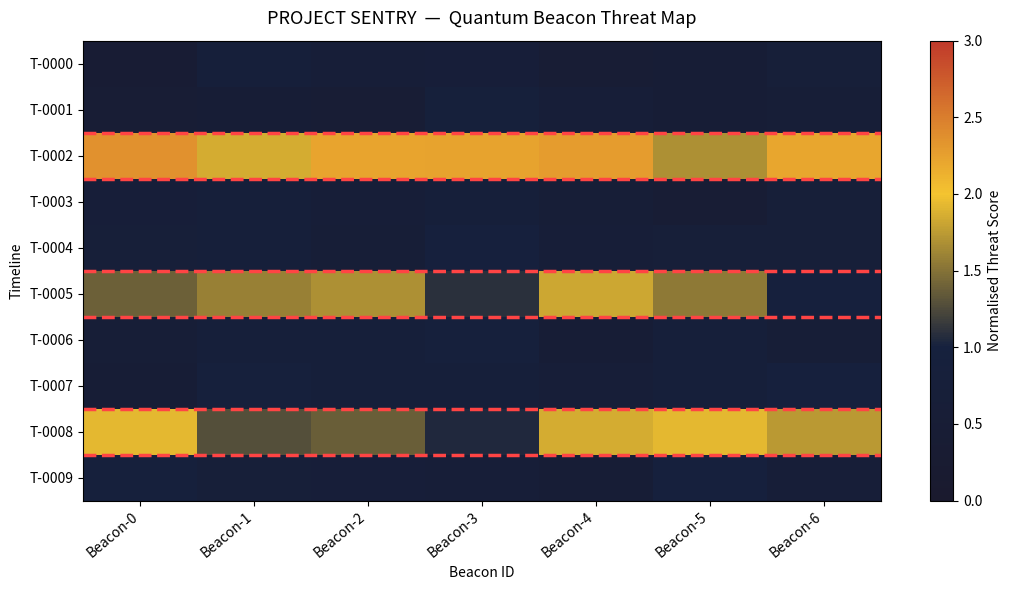

Write the Python code that produced this figure.
"""
CS108 — End Semester Examination
Question 2: Project SENTRY — Quantum Beacon Analysis

*** SOLUTION FILE — NOT FOR DISTRIBUTION ***
"""

import numpy as np
import matplotlib.pyplot as plt
import matplotlib.colors as mcolors


# =============================================================================
# PROVIDED DATA
# =============================================================================

np.random.seed(42)

T = 10
B = 7
C = 12

signals           = np.random.randn(T, B, C) * 15 + 50
safe_signature    = np.random.randn(B, C) * 8 + 50
probe_sensitivity = np.random.uniform(0.8, 1.4, size=T)

for t in [2, 5, 8]:
    signals[t] += np.random.randn(B, C) * 50

TAU = 1.6


# =============================================================================
# PROVIDED MATPLOTLIB FUNCTION
# =============================================================================

def plot_threat_map(norm_threat, compromised, beacon_names, timeline_labels):
    fig, ax = plt.subplots(figsize=(11, 6))
    cmap  = mcolors.LinearSegmentedColormap.from_list(
        "sentry", ["#1a1a2e", "#16213e", "#f4c430", "#c0392b"])
    im    = ax.imshow(norm_threat, aspect="auto", cmap=cmap, vmin=0, vmax=3)
    ax.set_xticks(range(B));  ax.set_xticklabels(beacon_names, rotation=40, ha="right")
    ax.set_yticks(range(T));  ax.set_yticklabels(timeline_labels)
    for t in compromised:
        for offset in (-0.5, 0.5):
            ax.axhline(t + offset, color="#ff4444", linewidth=2.5, linestyle="--")
    plt.colorbar(im, ax=ax, label="Normalised Threat Score")
    ax.set_title("PROJECT SENTRY  —  Quantum Beacon Threat Map", fontsize=13, pad=12)
    ax.set_xlabel("Beacon ID");  ax.set_ylabel("Timeline")
    plt.tight_layout()
    plt.savefig("threat_map.png", dpi=150)
    plt.show()
    print("Saved: threat_map.png")


# =============================================================================
# TASK 1 — Signal Calibration
# =============================================================================

def calibrate(signals, probe_sensitivity):
    """
    KEY INSIGHT: probe_sensitivity has shape (T,).
    Direct division signals / probe_sensitivity would broadcast (T,B,C) / (T,)
    and fail — numpy aligns from the RIGHT, so (T,) aligns with the C axis.
    Solution: reshape to (T, 1, 1) so it broadcasts over B and C.
    """
    # Reshape (T,) → (T, 1, 1) so it broadcasts across B and C axes
    calibrated = signals / probe_sensitivity[:, np.newaxis, np.newaxis]  # (T, B, C)

    # Mean over timelines (axis 0) and channels (axis 2) → shape (B,)
    # then argmax gives the beacon index
    top_beacon = int(calibrated.mean(axis=(0, 2)).argmax())              # scalar

    return calibrated, top_beacon


# =============================================================================
# TASK 2 — Threat Scoring
# =============================================================================

def compute_threat(calibrated, safe_signature, tau):
    """
    KEY INSIGHTS:

    Step 1:
      calibrated     shape  (T, B, C)
      safe_signature shape     (B, C)
      diff = calibrated - safe_signature
      NumPy aligns from the RIGHT: (T,B,C) - (B,C) → (T,B,C)  ✓
      This is the non-trivial broadcast — students who loop over t are wrong.

    Step 2 — normalise:
      threat         shape  (T, B)
      threat.mean(axis=0) → shape (B,)
      norm_threat = threat / threat.mean(axis=0)
      (T, B) / (B,) → (T, B)  ✓  again aligns from right, non-trivial.
    """
    # Step 1 — RMS deviation
    # (T,B,C) - (B,C) → (T,B,C)  [non-trivial broadcast]
    diff    = calibrated - safe_signature                     # (T, B, C)
    threat  = np.sqrt((diff ** 2).mean(axis=2))              # (T, B)

    # Step 2 — normalise each beacon across timelines
    # (T,B) / (B,)  [non-trivial broadcast — mean over axis=0 gives (B,)]
    norm_threat = threat / threat.mean(axis=0)               # (T, B)

    # Step 3 — compromised timelines: any beacon exceeds tau
    compromised = np.where((norm_threat > tau).any(axis=1))[0]  # (K,)

    return norm_threat, compromised


# =============================================================================
# TASK 3 — Visualisation
# =============================================================================

def run_sentry(signals, safe_signature, probe_sensitivity, tau):
    # 3a
    calibrated, top_beacon = calibrate(signals, probe_sensitivity)
    print(f"Top beacon: Beacon-{top_beacon}")

    # 3b
    norm_threat, compromised = compute_threat(calibrated, safe_signature, tau)
    print(f"Compromised timelines: {compromised.tolist()}")

    # 3c
    beacon_names    = [f"Beacon-{b}"   for b in range(B)]
    timeline_labels = [f"T-{t:04d}"   for t in range(T)]

    # 3d
    plot_threat_map(norm_threat, compromised, beacon_names, timeline_labels)


# =============================================================================
# ENTRY POINT
# =============================================================================

if __name__ == "__main__":
    run_sentry(signals, safe_signature, probe_sensitivity, TAU)
